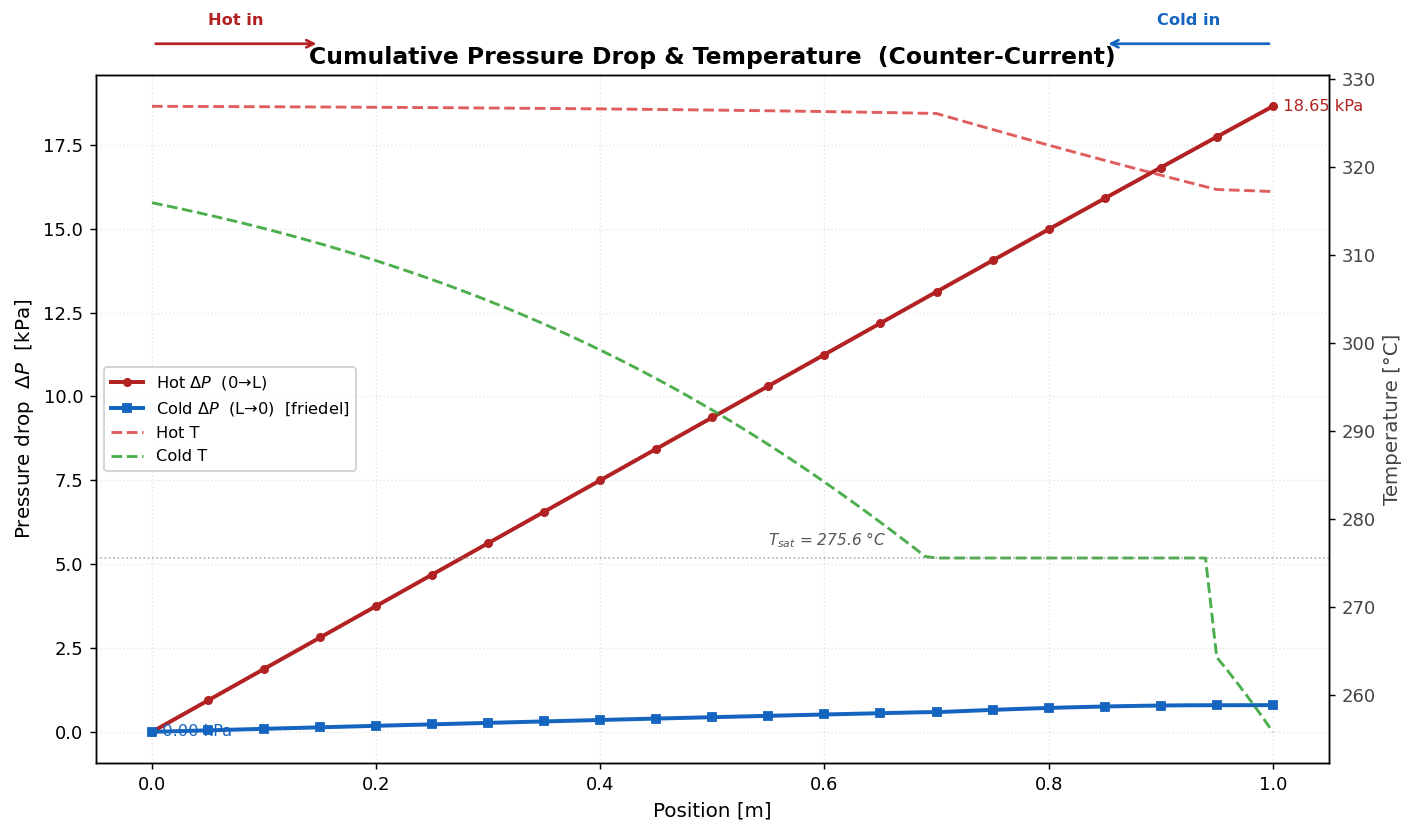

The table this chart was drawn from, first rows:
x_pos_m, T_hot_C, T_cold_C, regime_cold, x_quality, dP_hot_kPa, dP_cold_kPa, h_cold_W_m2K, h_hot_W_m2K, q_cell_W
0.0, 326.9, 315.9, init, 0.0, 0.0, 0.7968, 0.0, 0.0, 0.0
0.01, 326.8, 315.6, superheated, 1.0, 0.1876, 0.7963, 663.5, 31868, 43.27
0.02, 326.8, 315.4, superheated, 1.0, 0.3752, 0.7958, 664, 31867, 44.32
0.03, 326.8, 315.1, superheated, 1.0, 0.5628, 0.7952, 664.6, 31867, 45.41
0.04, 326.8, 314.8, superheated, 1.0, 0.7504, 0.7947, 665.1, 31866, 46.52
0.05, 326.8, 314.5, superheated, 1.0, 0.938, 0.7942, 665.7, 31866, 47.66
0.06, 326.8, 314.2, superheated, 1.0, 1.126, 0.7937, 666.3, 31865, 48.83
0.07, 326.8, 313.9, superheated, 1.0, 1.313, 0.7931, 666.9, 31865, 50.02
0.08, 326.8, 313.6, superheated, 1.0, 1.501, 0.7911, 667.6, 31864, 51.25
0.09, 326.8, 313.3, superheated, 1.0, 1.688, 0.7882, 668.2, 31864, 52.5
0.1, 326.8, 313, superheated, 1.0, 1.876, 0.7845, 668.9, 31863, 53.79
0.11, 326.8, 312.7, superheated, 1.0, 2.064, 0.7801, 669.6, 31863, 55.11
0.12, 326.8, 312.3, superheated, 1.0, 2.251, 0.775, 670.3, 31862, 56.46
0.13, 326.8, 312, superheated, 1.0, 2.439, 0.7693, 671.1, 31862, 57.85
0.14, 326.8, 311.6, superheated, 1.0, 2.626, 0.763, 671.8, 31861, 59.27
0.15, 326.8, 311.3, superheated, 1.0, 2.814, 0.756, 672.6, 31861, 60.72
0.16, 326.8, 310.9, superheated, 1.0, 3.001, 0.7485, 673.4, 31860, 62.21
0.17, 326.8, 310.5, superheated, 1.0, 3.189, 0.7404, 674.3, 31859, 63.74
0.18, 326.8, 310.1, superheated, 1.0, 3.376, 0.7317, 675.1, 31859, 65.31
0.19, 326.7, 309.7, superheated, 1.0, 3.564, 0.7224, 676, 31858, 66.92
0.2, 326.7, 309.3, superheated, 1.0, 3.752, 0.7126, 676.9, 31857, 68.56
0.21, 326.7, 308.9, superheated, 1.0, 3.939, 0.7022, 677.9, 31857, 70.25
0.22, 326.7, 308.5, superheated, 1.0, 4.127, 0.6912, 678.9, 31856, 71.98
0.23, 326.7, 308.1, superheated, 1.0, 4.314, 0.6797, 679.9, 31855, 73.75
0.24, 326.7, 307.6, superheated, 1.0, 4.502, 0.6677, 680.9, 31855, 75.57
0.25, 326.7, 307.2, superheated, 1.0, 4.689, 0.6551, 682, 31854, 77.44
0.26, 326.7, 306.7, superheated, 1.0, 4.877, 0.6421, 683.1, 31853, 79.35
0.27, 326.7, 306.2, superheated, 1.0, 5.064, 0.6286, 684.3, 31852, 81.31
0.28, 326.7, 305.8, superheated, 1.0, 5.252, 0.6148, 685.5, 31852, 83.32
0.29, 326.7, 305.3, superheated, 1.0, 5.439, 0.6009, 686.7, 31851, 85.38
0.3, 326.7, 304.8, superheated, 1.0, 5.627, 0.5872, 688, 31850, 87.49
0.31, 326.6, 304.3, superheated, 1.0, 5.814, 0.5867, 689.3, 31849, 89.66
0.32, 326.6, 303.8, superheated, 1.0, 6.002, 0.5792, 690.7, 31848, 91.88
0.33, 326.6, 303.2, superheated, 1.0, 6.189, 0.5717, 692.1, 31847, 94.16
0.34, 326.6, 302.7, superheated, 1.0, 6.377, 0.5641, 693.6, 31846, 96.5
0.35, 326.6, 302.1, superheated, 1.0, 6.564, 0.5565, 695.1, 31845, 98.9
0.36, 326.6, 301.6, superheated, 1.0, 6.752, 0.5488, 696.7, 31844, 101.4
0.37, 326.6, 301, superheated, 1.0, 6.939, 0.5411, 698.3, 31843, 103.9
0.38, 326.6, 300.4, superheated, 1.0, 7.126, 0.5333, 700, 31842, 106.5
0.39, 326.6, 299.8, superheated, 1.0, 7.314, 0.5255, 701.8, 31841, 109.1
0.4, 326.6, 299.2, superheated, 1.0, 7.501, 0.5177, 703.6, 31840, 111.9
0.41, 326.5, 298.6, superheated, 1.0, 7.689, 0.5098, 705.5, 31839, 114.7
0.42, 326.5, 297.9, superheated, 1.0, 7.876, 0.5019, 707.5, 31838, 117.6
0.43, 326.5, 297.3, superheated, 1.0, 8.064, 0.4939, 709.5, 31837, 120.5
0.44, 326.5, 296.6, superheated, 1.0, 8.251, 0.4859, 711.7, 31835, 123.6
0.45, 326.5, 295.9, superheated, 1.0, 8.438, 0.4779, 713.9, 31834, 126.7
0.46, 326.5, 295.2, superheated, 1.0, 8.626, 0.4699, 716.2, 31833, 129.9
0.47, 326.5, 294.5, superheated, 1.0, 8.813, 0.4618, 718.6, 31832, 133.2
0.48, 326.5, 293.8, superheated, 1.0, 9.001, 0.4537, 721.1, 31830, 136.5
0.49, 326.4, 293.1, superheated, 1.0, 9.188, 0.4455, 723.8, 31829, 140
0.5, 326.4, 292.4, superheated, 1.0, 9.375, 0.4373, 726.5, 31827, 143.6
0.51, 326.4, 291.6, superheated, 1.0, 9.563, 0.4291, 729.3, 31826, 147.3
0.52, 326.4, 290.8, superheated, 1.0, 9.75, 0.4208, 732.3, 31824, 151
0.53, 326.4, 290.1, superheated, 1.0, 9.937, 0.4126, 735.4, 31823, 154.9
0.54, 326.4, 289.3, superheated, 1.0, 10.12, 0.4043, 738.7, 31821, 158.9
0.55, 326.3, 288.5, superheated, 1.0, 10.31, 0.3959, 742.1, 31820, 163
0.56, 326.3, 287.6, superheated, 1.0, 10.5, 0.3876, 745.7, 31818, 167.3
0.57, 326.3, 286.8, superheated, 1.0, 10.69, 0.3792, 749.5, 31816, 171.7
0.58, 326.3, 285.9, superheated, 1.0, 10.87, 0.3708, 753.4, 31815, 176.2
0.59, 326.3, 285.1, superheated, 1.0, 11.06, 0.3623, 757.6, 31813, 180.8
... 41 more rows
